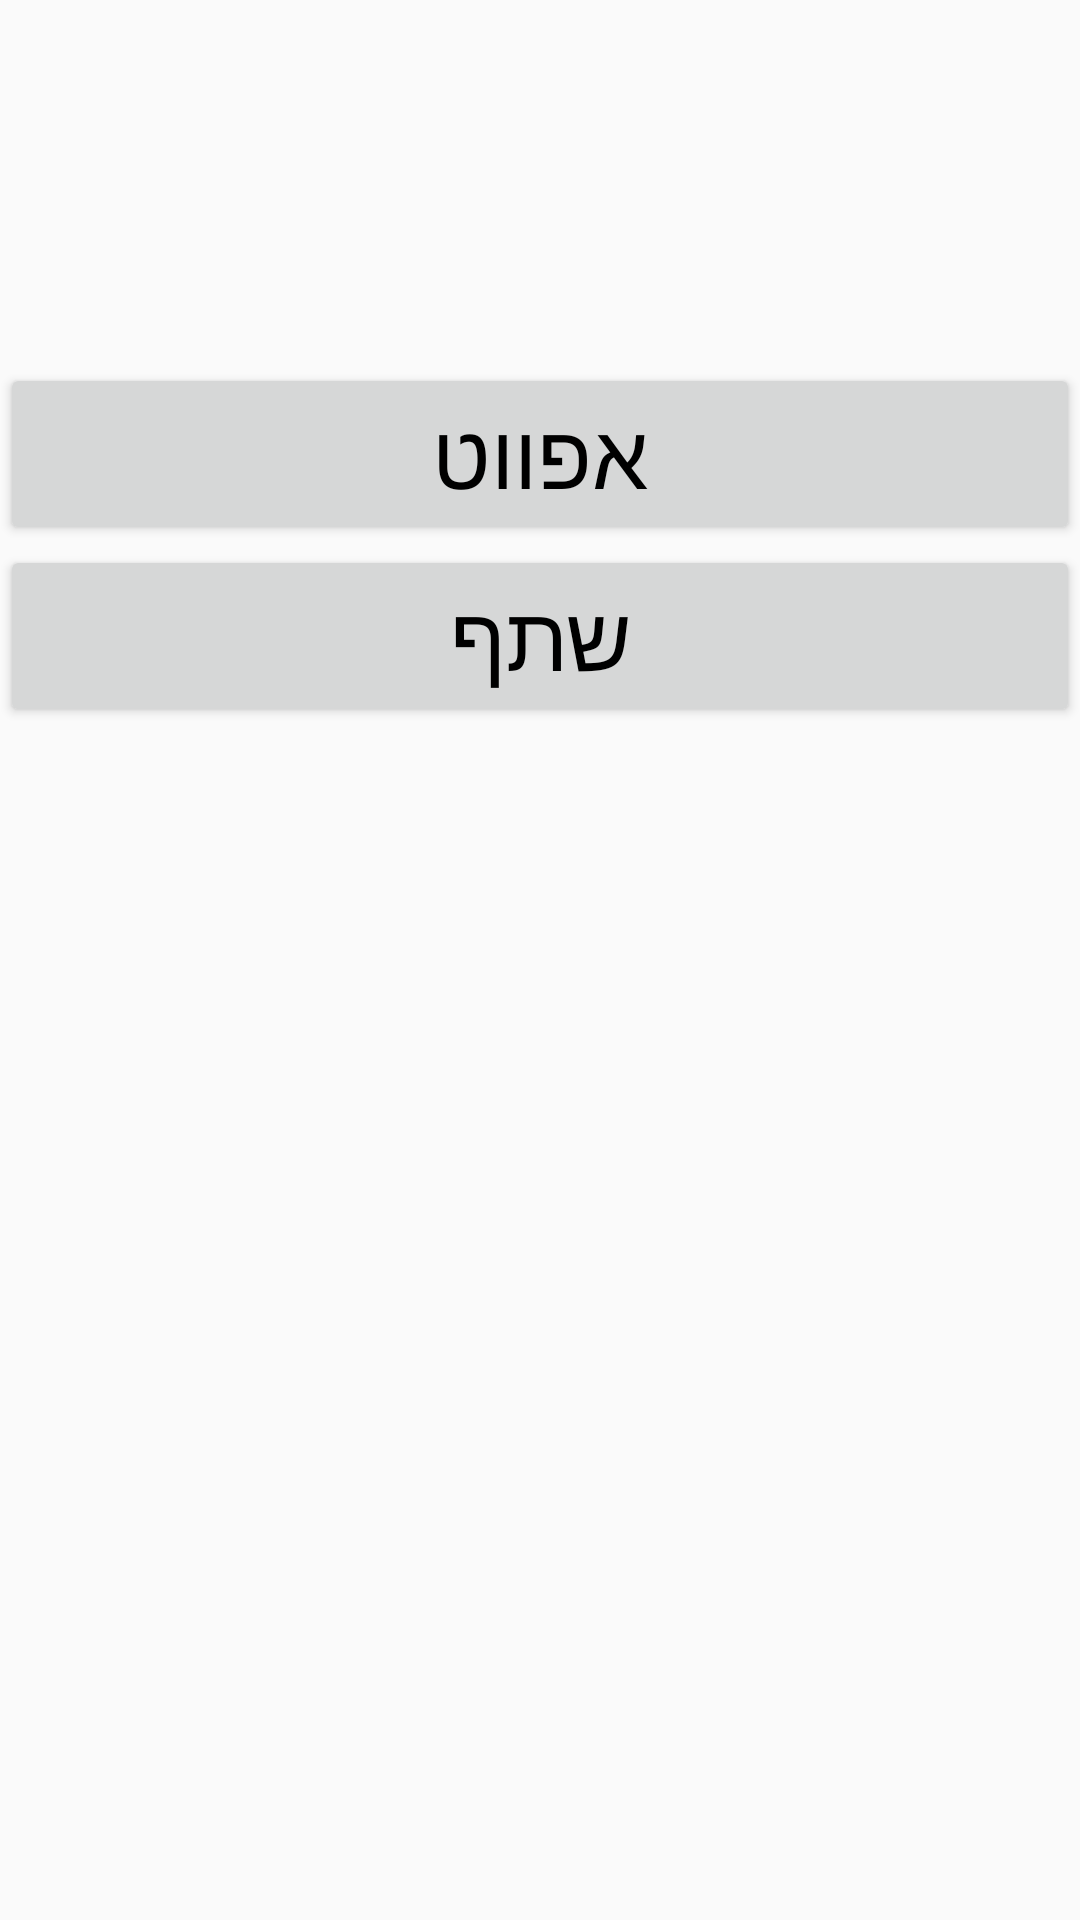

Android layout source for this screen:
<!-- AndroidManifest.xml: application theme AppTheme -->
<!-- res/layout/activity_viewing.xml -->
<?xml version="1.0" encoding="utf-8"?>
<LinearLayout xmlns:android="http://schemas.android.com/apk/res/android"
    xmlns:app="http://schemas.android.com/apk/res-auto"
    xmlns:tools="http://schemas.android.com/tools"
    android:layout_width="match_parent"
    android:layout_height="match_parent"
    tools:context=".ViewingActivity"
    android:orientation="vertical">

    <TextView
        android:id="@+id/Teruz"
        android:layout_width="match_parent"
        android:layout_height="wrap_content"
        android:textSize="30dp"

         />
    <TextView
        android:layout_width="match_parent"
        android:layout_height="wrap_content"
        android:textSize="30dp"
        android:id="@+id/cr"

        />
    <TextView
        android:layout_width="match_parent"
        android:layout_height="wrap_content"
        android:id="@+id/upvotes"
        android:textSize="30dp"

        />
    <Button
        android:layout_width="match_parent"
        android:layout_height="wrap_content"
        android:text="אפווט"
        android:textSize="30dp"
        android:id="@+id/upbtn"
        />
    <Button
        android:layout_width="match_parent"
        android:layout_height="wrap_content"
        android:id="@+id/share"
        android:text="שתף"
        android:textSize="30dp"
        />
</LinearLayout>
<!-- resources referenced by this layout -->
<resources>
  <style name="AppTheme" parent="Theme.AppCompat.Light">
          <item name="colorPrimary">@color/colorPrimary</item>
          <item name="colorPrimaryDark">@color/colorPrimaryDark</item>
          <item name="colorAccent">@color/colorAccent</item>
          <item name="android:textColorPrimary">@color/textColorPrimary</item>
          <item name="android:textColorSecondary">@color/textColorSecondary</item>
          <item name="android:textColorPrimaryInverse">@color/textColorPrimaryInverse</item>
          <item name="android:textColorSecondaryInverse">@color/textColorSecondaryInverse</item>
          
          ...
      </style>
  <color name="colorPrimary">#5583FD</color>
  <color name="colorPrimaryDark">#4F75D6</color>
  <color name="colorAccent">#FF5252</color>
  <color name="textColorPrimary">#000000</color>
  <color name="textColorSecondary">#9E9E9E</color>
  <color name="textColorPrimaryInverse">#DEFFFFFF</color>
  <color name="textColorSecondaryInverse">#9E9E9E</color>
</resources>
